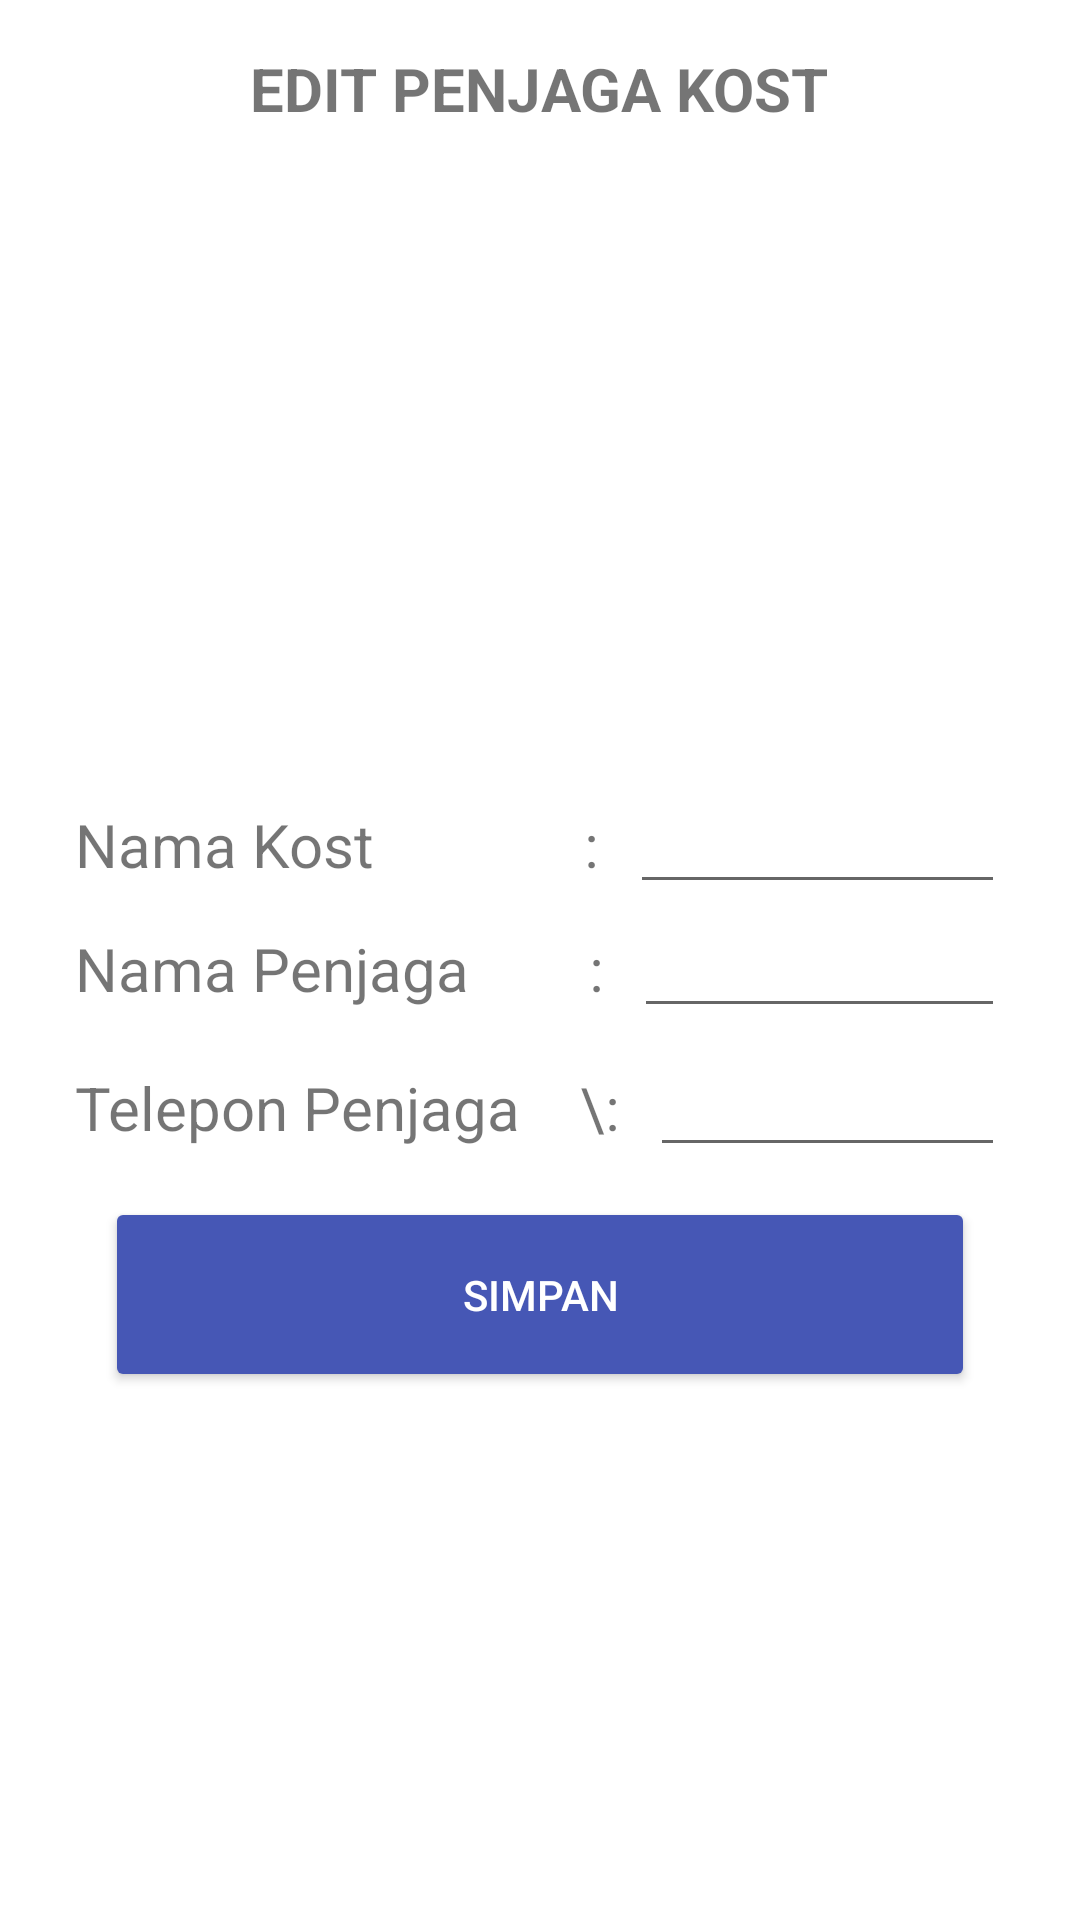

This screen was rendered from an Android layout file. Write that file and the resources it references.
<!-- AndroidManifest.xml: application theme Theme.KostHost -->
<!-- res/layout/activity_edit_penjaga.xml -->
<?xml version="1.0" encoding="utf-8"?>
<RelativeLayout xmlns:android="http://schemas.android.com/apk/res/android"
    xmlns:app="http://schemas.android.com/apk/res-auto"
    xmlns:tools="http://schemas.android.com/tools"
    android:layout_width="match_parent"
    android:layout_height="match_parent"
    tools:context=".EditPenjaga">
    <LinearLayout
        android:layout_width="match_parent"
        android:layout_height="match_parent"
        android:orientation="vertical">
        <TextView
            android:layout_width="wrap_content"
            android:layout_height="wrap_content"
            android:layout_marginTop="16dp"
            android:text="EDIT PENJAGA KOST"
            android:textStyle="bold"
            android:textAlignment="center"
            android:textSize="20sp"
            android:layout_gravity="center"/>
        <ImageView
            android:layout_width="156dp"
            android:layout_height="152dp"
            android:layout_gravity="center"
            android:layout_marginTop="10dp"
            app:srcCompat="@drawable/profile" />
        <LinearLayout
            android:paddingTop="50dp"
            android:layout_width="match_parent"
            android:layout_height="match_parent"
            android:orientation="vertical"
            android:layout_marginTop="5dp"
            android:layout_marginBottom="10dp"
            android:layout_marginLeft="25dp"
            android:layout_marginRight="25dp">
            <LinearLayout
                android:layout_width="match_parent"
                android:layout_height="wrap_content"
                android:orientation="horizontal">
                <TextView
                    android:layout_width="wrap_content"
                    android:layout_height="wrap_content"
                    android:text="Nama Kost              :"
                    android:textSize="20sp" />
                <EditText
                    android:id="@+id/edtNamaKost"
                    android:layout_width="match_parent"
                    android:layout_height="wrap_content"
                    android:ems="10"
                    android:inputType="text"
                    android:layout_marginLeft="10dp"/>
            </LinearLayout>
            <LinearLayout
                android:layout_width="match_parent"
                android:layout_height="wrap_content"
                android:orientation="horizontal">
                <TextView
                    android:layout_width="wrap_content"
                    android:layout_height="wrap_content"
                    android:text="Nama Penjaga        :"
                    android:textSize="20sp" />
                <EditText
                    android:id="@+id/edtNamaPenjaga"
                    android:layout_width="match_parent"
                    android:layout_height="wrap_content"
                    android:ems="10"
                    android:inputType="textPersonName"
                    android:layout_marginLeft="10dp"/>
            </LinearLayout>
            <LinearLayout
                android:layout_width="match_parent"
                android:layout_height="wrap_content"
                android:orientation="horizontal"
                android:layout_marginTop="5dp">
                <TextView
                    android:layout_width="wrap_content"
                    android:layout_height="wrap_content"
                    android:text="Telepon Penjaga    \:"
                    android:textSize="20sp" />
                <EditText
                    android:id="@+id/edtTeleponPenjaga"
                    android:layout_width="match_parent"
                    android:layout_height="wrap_content"
                    android:ems="10"
                    android:inputType="number"
                    android:layout_marginLeft="10dp"/>
            </LinearLayout>
            <Button
                android:id="@+id/btnSimpan"
                android:layout_width="290dp"
                android:layout_height="65dp"
                android:text="Simpan"
                android:textColor="#FFFFFF"
                android:layout_marginTop="10dp"
                android:layout_gravity="center"
                app:backgroundTint="#4657B5" />
        </LinearLayout>
    </LinearLayout>
</RelativeLayout>
<!-- resources referenced by this layout -->
<resources>
  <style name="Theme.KostHost" parent="Theme.MaterialComponents.DayNight.NoActionBar">
          
          <item name="colorPrimary">@color/purple_500</item>
          <item name="colorPrimaryVariant">@color/grey</item>
          <item name="colorOnPrimary">@color/white</item>
          
          <item name="colorSecondary">@color/teal_200</item>
          <item name="colorSecondaryVariant">@color/teal_700</item>
          <item name="colorOnSecondary">@color/black</item>
          
          <item name="android:statusBarColor" tools:targetApi="l">?attr/colorPrimaryVariant</item>
          
      </style>
  <color name="purple_500">#FF6200EE</color>
  <color name="grey">#4C4C4C</color>
  <color name="white">#FFFFFFFF</color>
  <color name="teal_200">#FF03DAC5</color>
  <color name="teal_700">#FF018786</color>
  <color name="black">#FF000000</color>
</resources>
